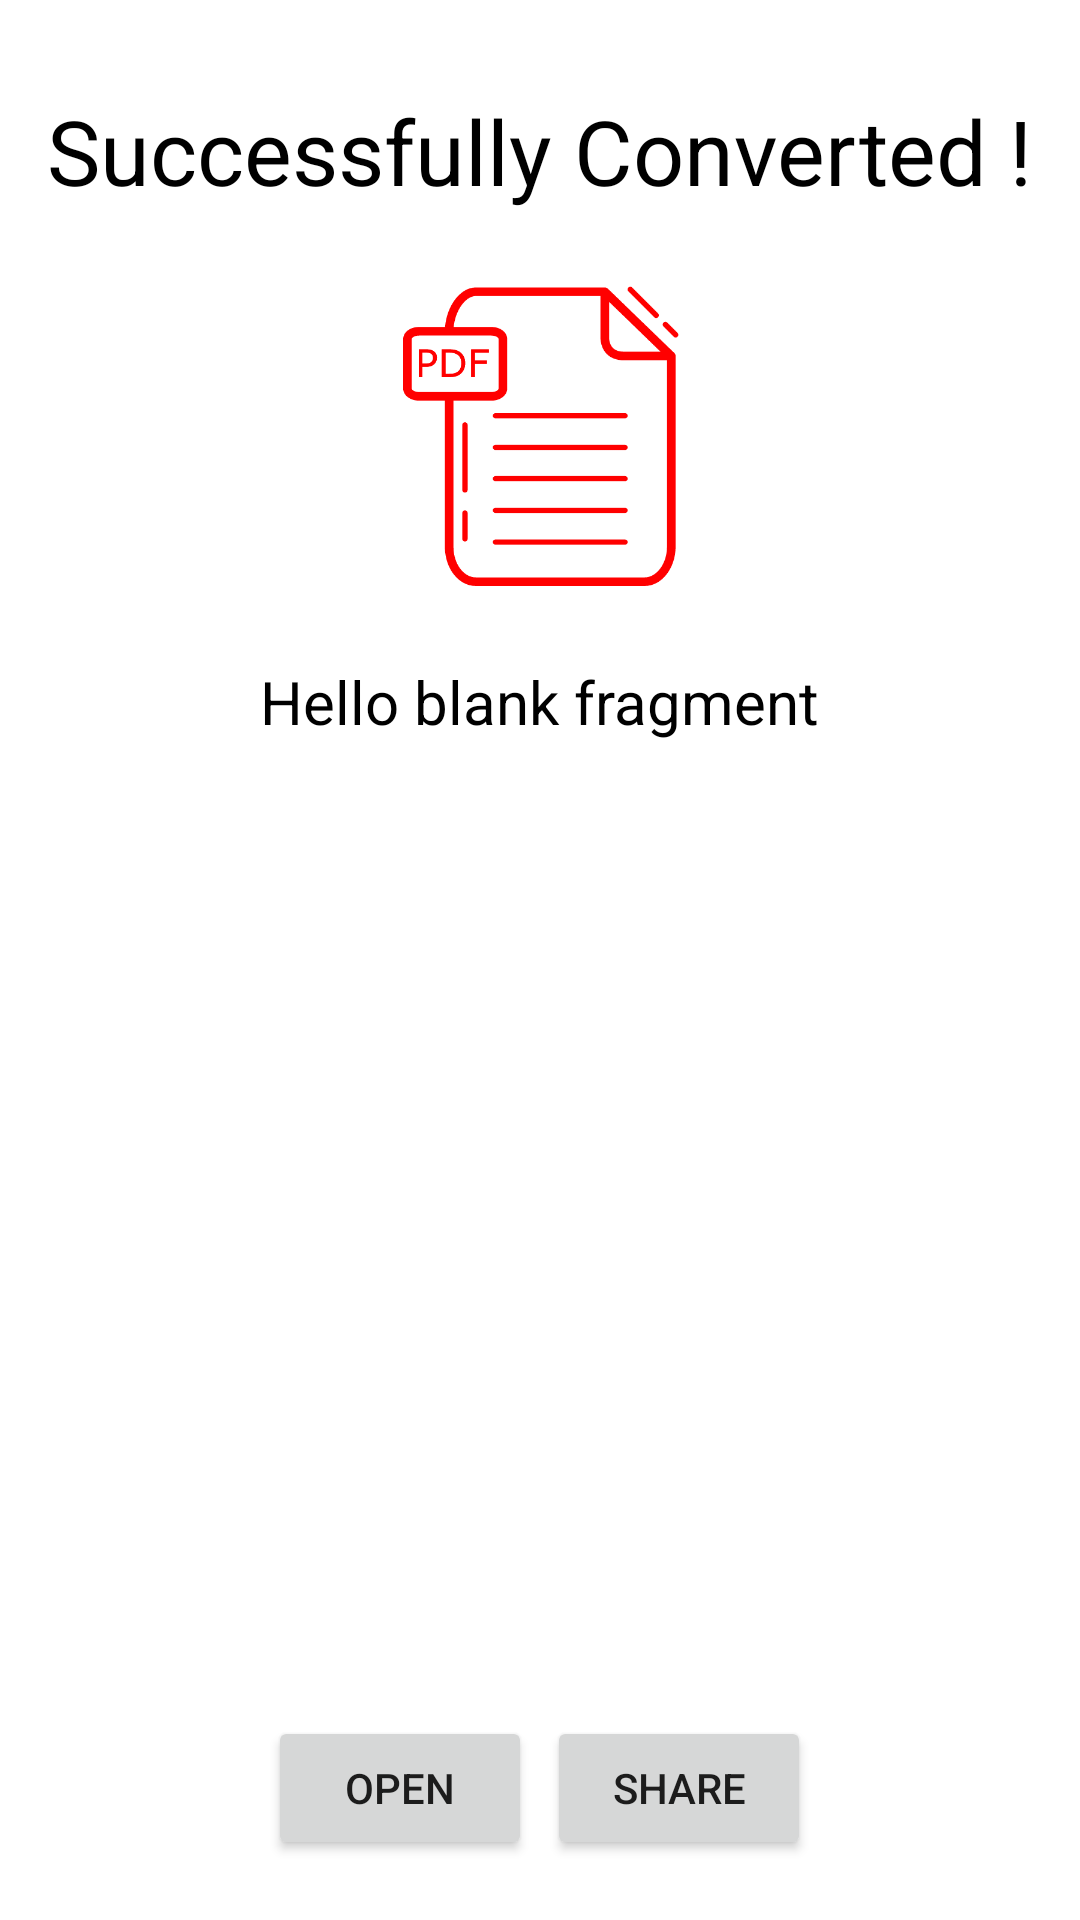

Write the Android layout XML for this screen, with the resource values it uses.
<!-- AndroidManifest.xml: application theme Theme.PdfConverter -->
<!-- res/layout/fragment_p_d_fcreated.xml -->
<?xml version="1.0" encoding="utf-8"?>
<RelativeLayout xmlns:android="http://schemas.android.com/apk/res/android"
    xmlns:tools="http://schemas.android.com/tools"
    android:layout_width="match_parent"
    android:layout_height="match_parent"
    tools:context=".PDFcreated"
    >
    <TextView
        android:layout_width="wrap_content"
        android:layout_height="wrap_content"
        android:text="Successfully Converted !"
        android:layout_centerHorizontal="true"
        android:textColor="@color/black"
        android:textSize="30sp"
        android:id="@+id/success"
        android:layout_marginTop="30dp"
        />

    <ImageView
        android:layout_width="100dp"
        android:layout_height="150dp"
        android:layout_centerHorizontal="true"
        android:id="@+id/im"
        android:layout_below="@+id/success"
        android:src="@drawable/your_paragraph_text__1_">

    </ImageView>
    
    <TextView
        android:layout_width="wrap_content"
        android:layout_height="wrap_content"
        android:text="@string/hello_blank_fragment"
        android:layout_centerHorizontal="true"
        android:textColor="@color/black"
        android:layout_below="@+id/im"
        android:id="@+id/pdf_n"

        android:textSize="20sp"
        />

    <LinearLayout
        android:layout_width="wrap_content"
        android:layout_height="wrap_content"
        android:layout_alignParentBottom="true"
        android:layout_centerHorizontal="true"
        android:orientation="horizontal"
        android:layout_marginBottom="20dp"
        >

        <Button
            android:layout_width="wrap_content"
            android:layout_height="wrap_content"
            android:text="Open"
            android:id="@+id/open"
            android:layout_marginTop="100dp"


            >

        </Button>
        <Button
            android:layout_width="wrap_content"
            android:layout_height="wrap_content"
            android:layout_marginLeft="5dp"
            android:id="@+id/share"
            android:text="Share"
            android:layout_marginTop="100dp"

            >

        </Button>
    </LinearLayout>
</RelativeLayout>
<!-- resources referenced by this layout -->
<resources>
  <color name="black">#FF000000</color>
  <!-- drawable your_paragraph_text__1_: png bitmap (drawable, 9051 bytes) -->
  <string name="hello_blank_fragment">Hello blank fragment</string>
  <style name="Theme.PdfConverter" parent="Theme.MaterialComponents.DayNight.DarkActionBar">
          
          <item name="colorPrimary">@color/red_theme_color</item>
          <item name="colorPrimaryVariant">@color/purple_700</item>
          <item name="colorOnPrimary">@color/white</item>
          
          <item name="colorSecondary">@color/teal_200</item>
          <item name="colorSecondaryVariant">@color/teal_700</item>
          <item name="colorOnSecondary">@color/black</item>
          
          <item name="android:statusBarColor" tools:targetApi="l">@color/red_theme_color</item>
          
      </style>
  <color name="red_theme_color">#E30B0B</color>
  <color name="purple_700">#66191818</color>
  <color name="white">#FFFFFFFF</color>
  <color name="teal_200">#20434337</color>
  <color name="teal_700">#FF018786</color>
</resources>
